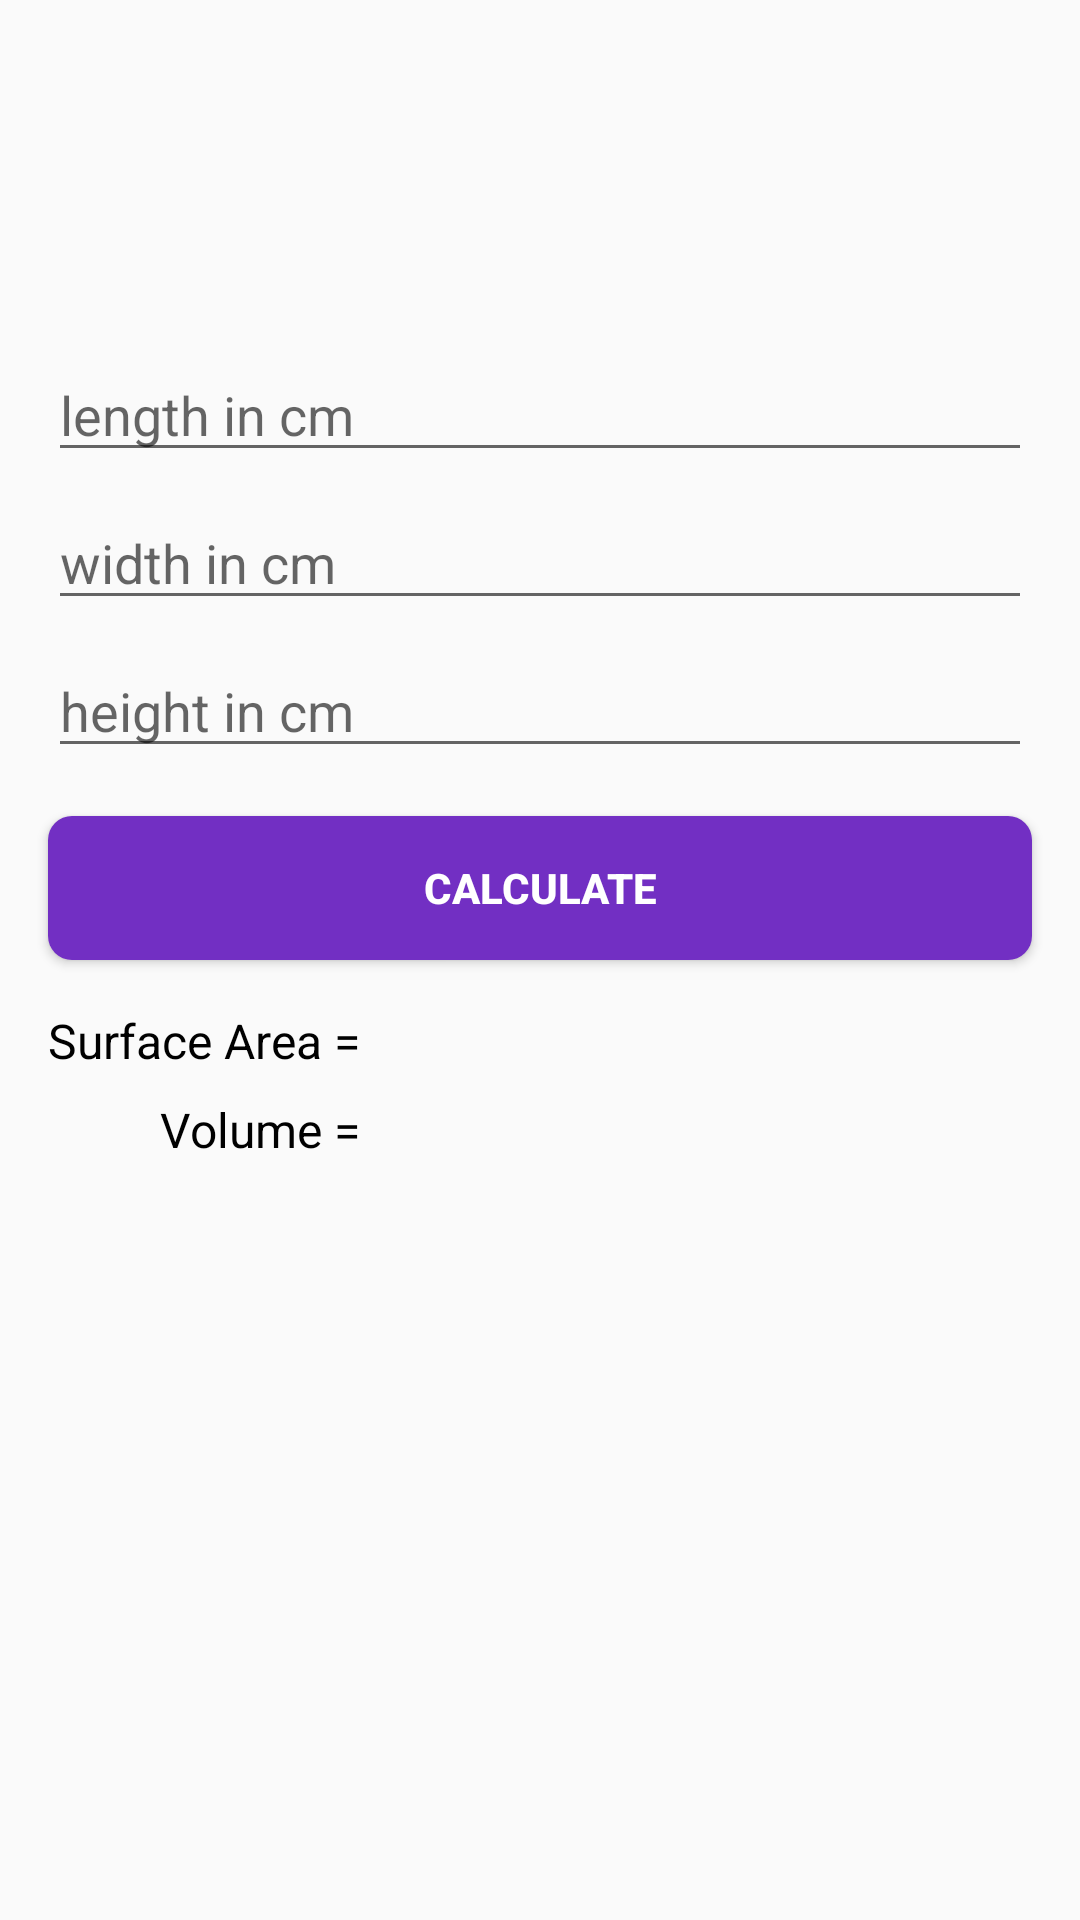

Reconstruct the res/layout file that produces this screen, plus the resources it refers to.
<!-- AndroidManifest.xml: application theme Theme.TugasVolumeBangunRuang -->
<!-- res/layout/fragment_cuboid.xml -->
<?xml version="1.0" encoding="utf-8"?>
<androidx.constraintlayout.widget.ConstraintLayout xmlns:android="http://schemas.android.com/apk/res/android"
    xmlns:app="http://schemas.android.com/apk/res-auto"
    xmlns:tools="http://schemas.android.com/tools"
    android:layout_width="match_parent"
    android:layout_height="match_parent"
    android:padding="8dp"
    tools:context=".CuboidFragment">
    <ImageView
        android:id="@+id/iv_cuboid"
        android:layout_width="100dp"
        android:layout_height="100dp"
        android:src="@mipmap/ic_launcher"
        app:layout_constraintEnd_toEndOf="parent"
        app:layout_constraintStart_toStartOf="parent"
        app:layout_constraintTop_toTopOf="parent" />
    <EditText
        android:id="@+id/edt_length"
        android:layout_width="0dp"
        android:layout_height="wrap_content"
        android:layout_marginStart="8dp"
        android:layout_marginTop="8dp"
        android:layout_marginEnd="8dp"
        android:ems="10"
        android:hint="@string/length"
        android:inputType="number"
        app:layout_constraintEnd_toEndOf="parent"
        app:layout_constraintStart_toStartOf="parent"
        app:layout_constraintTop_toBottomOf="@id/iv_cuboid"/>

    <EditText
        android:id="@+id/edt_width"
        android:layout_width="0dp"
        android:layout_height="wrap_content"
        android:layout_marginStart="8dp"
        android:layout_marginTop="8dp"
        android:layout_marginEnd="8dp"
        android:ems="10"
        android:hint="@string/width"
        android:inputType="number"
        app:layout_constraintEnd_toEndOf="parent"
        app:layout_constraintStart_toStartOf="parent"
        app:layout_constraintTop_toBottomOf="@+id/edt_length" />

    <EditText
        android:id="@+id/edt_height"
        android:layout_width="0dp"
        android:layout_height="wrap_content"
        android:layout_marginStart="8dp"
        android:layout_marginTop="8dp"
        android:layout_marginEnd="8dp"
        android:ems="10"
        android:hint="@string/height"
        android:inputType="number"
        app:layout_constraintEnd_toEndOf="parent"
        app:layout_constraintStart_toStartOf="parent"
        app:layout_constraintTop_toBottomOf="@+id/edt_width" />

    <Button
        android:id="@+id/btn_calculate"
        android:layout_width="0dp"
        android:layout_height="wrap_content"
        android:layout_marginStart="8dp"
        android:layout_marginTop="16dp"
        android:layout_marginEnd="8dp"
        android:background="@drawable/shape_button"
        android:text="@string/calculate"
        android:textColor="@color/white"
        android:textStyle="bold"
        app:layout_constraintEnd_toEndOf="parent"
        app:layout_constraintStart_toStartOf="parent"
        app:layout_constraintTop_toBottomOf="@+id/edt_height" />

    <TextView
        android:id="@+id/tv_area"
        android:textColor="@color/black"
        android:layout_width="wrap_content"
        android:layout_height="wrap_content"
        android:layout_marginStart="8dp"
        android:layout_marginTop="16dp"
        android:text="@string/surface_area_is"
        android:textSize="16sp"
        app:layout_constraintStart_toStartOf="parent"
        app:layout_constraintTop_toBottomOf="@+id/btn_calculate" />

    <TextView
        android:id="@+id/tv_volume"
        android:layout_width="wrap_content"
        android:layout_height="wrap_content"
        android:layout_marginTop="8dp"
        android:textColor="@color/black"
        android:text="@string/volume_is"
        android:textSize="16sp"
        app:layout_constraintEnd_toEndOf="@+id/tv_area"
        app:layout_constraintTop_toBottomOf="@+id/tv_area" />

    <TextView
        android:id="@+id/tv_area_result"
        android:layout_width="wrap_content"
        android:layout_height="wrap_content"
        android:layout_marginStart="4dp"
        android:layout_marginTop="16dp"
        android:text="@string/result"
        android:textColor="@color/black"
        android:textSize="16sp"
        android:visibility="invisible"
        app:layout_constraintStart_toEndOf="@+id/tv_area"
        app:layout_constraintTop_toBottomOf="@+id/btn_calculate" />

    <TextView
        android:id="@+id/tv_volume_result"
        android:layout_width="wrap_content"
        android:layout_height="wrap_content"
        android:layout_marginStart="4dp"
        android:layout_marginTop="8dp"
        android:text="@string/result"
        android:textColor="@color/black"
        android:textSize="16sp"
        app:layout_constraintStart_toEndOf="@+id/tv_volume"
        app:layout_constraintTop_toBottomOf="@+id/tv_area_result"
        android:visibility="invisible"/>
</androidx.constraintlayout.widget.ConstraintLayout>
<!-- resources referenced by this layout -->
<resources>
  <color name="black">#FF000000</color>
  <color name="white">#FFFFFFFF</color>
  <!-- drawable shape_button (drawable) -->
  <?xml version="1.0" encoding="utf-8"?>
  <shape xmlns:android="http://schemas.android.com/apk/res/android">
      <solid android:color="@color/ungu"/>
      <corners android:radius="8dp"/>
  </shape>
  <string name="calculate">Calculate</string>
  <string name="height">height in cm</string>
  <string name="length">length in cm</string>
  <string name="result">Result</string>
  <string name="surface_area_is">Surface Area =</string>
  <string name="volume_is">Volume =</string>
  <string name="width">width in cm</string>
  <style name="Theme.TugasVolumeBangunRuang" parent="Theme.AppCompat.Light">
          
          <item name="colorPrimary">@color/purple_500</item>
          <item name="colorPrimaryVariant">@color/purple_700</item>
          <item name="colorOnPrimary">@color/white</item>
          
          <item name="colorSecondary">@color/teal_200</item>
          <item name="colorSecondaryVariant">@color/teal_700</item>
          <item name="colorOnSecondary">@color/black</item>
          
          <item name="android:statusBarColor" tools:targetApi="l">?attr/colorPrimaryVariant</item>
          
      </style>
  <color name="ungu">#722FC3</color>
  <color name="purple_500">#FF6200EE</color>
  <color name="purple_700">#FF3700B3</color>
  <color name="teal_200">#FF03DAC5</color>
  <color name="teal_700">#FF018786</color>
</resources>
